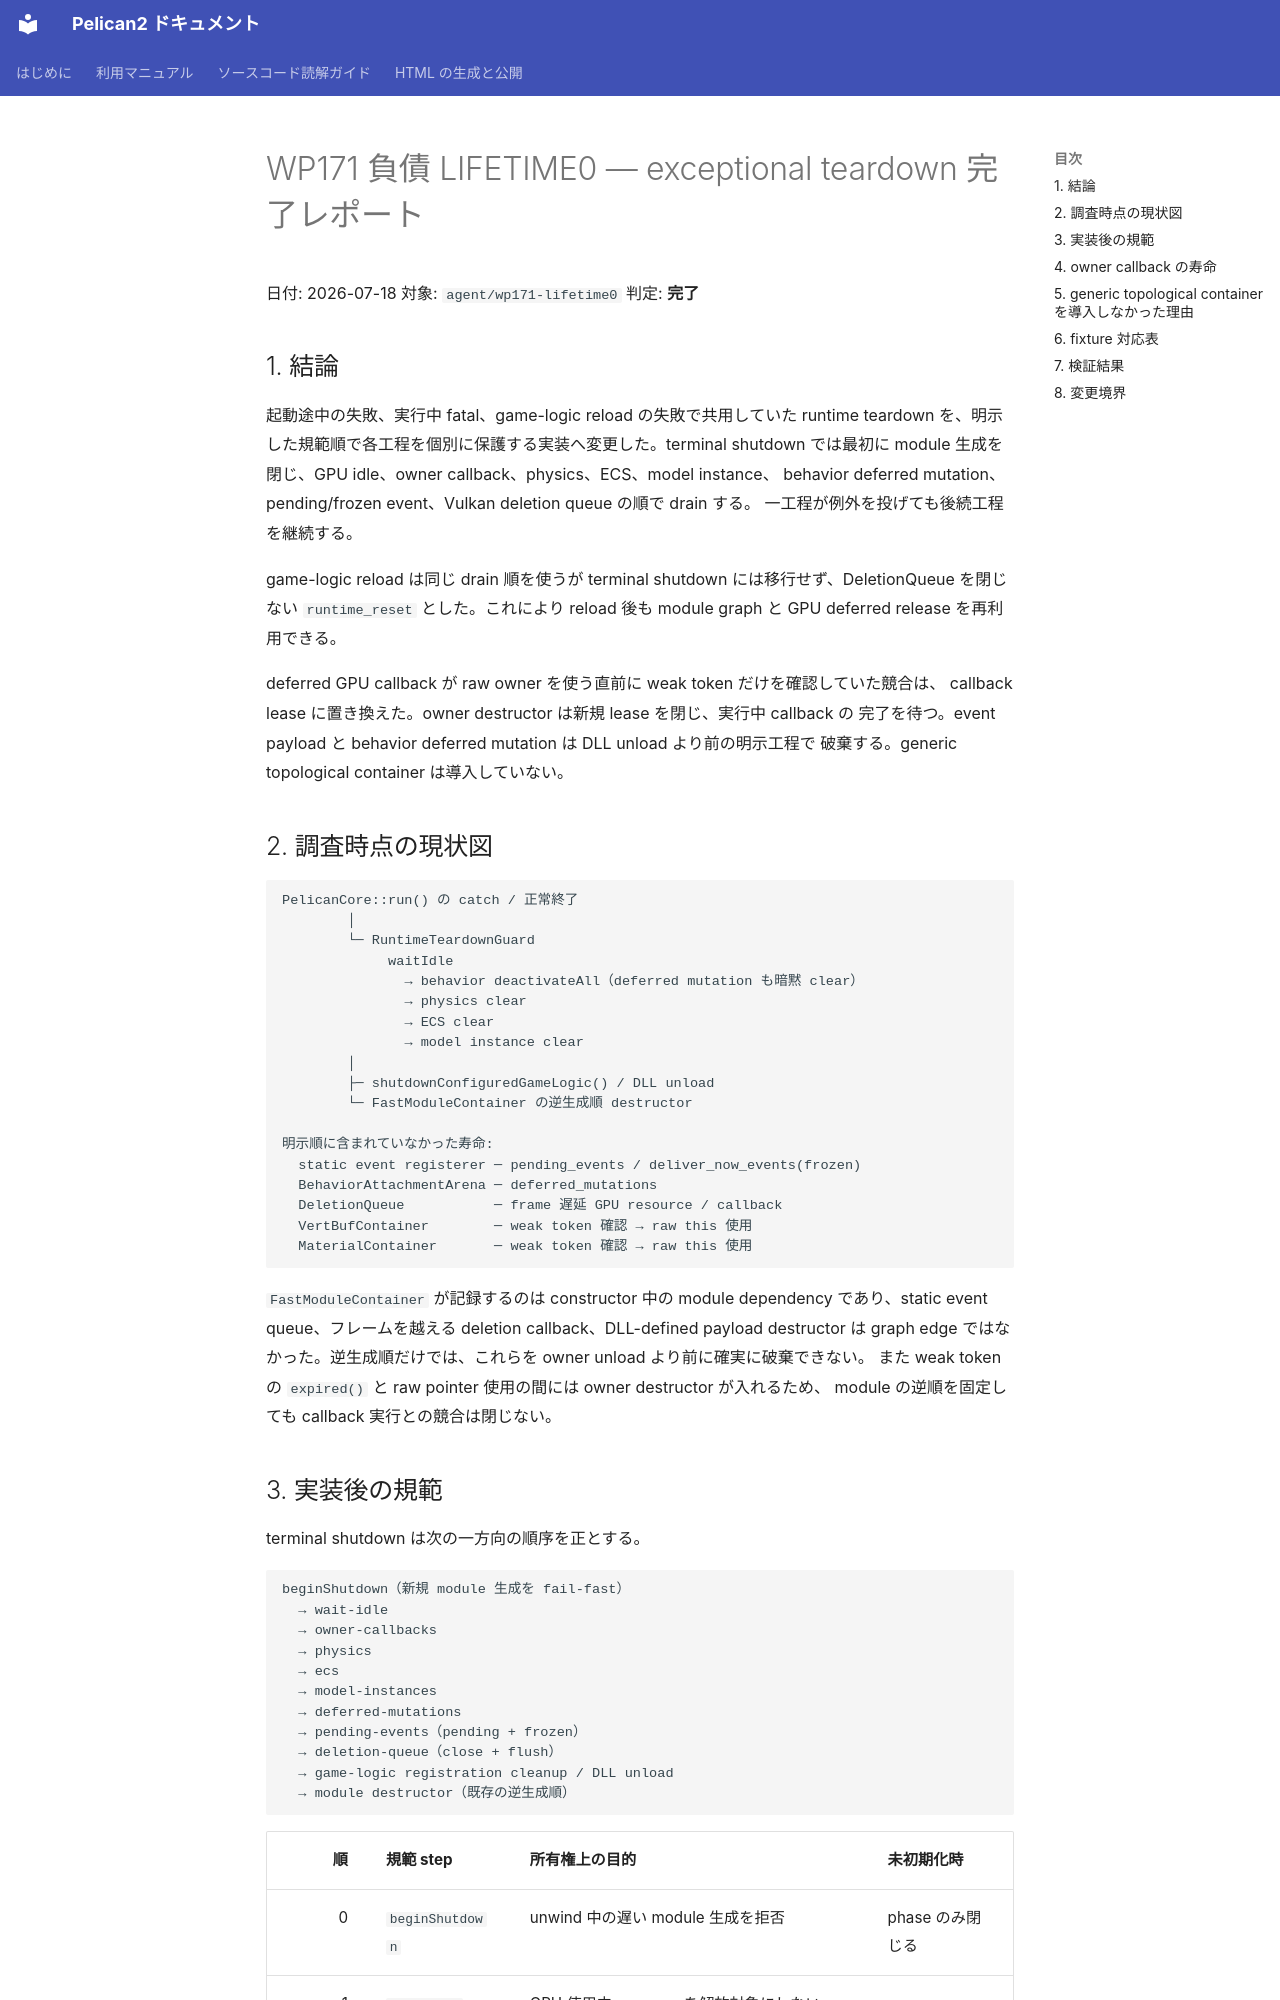

repository: pelican-games/peligraph · page: design_reviews/2026-07-18_wp171_report.html · generator: mkdocs

# WP171 負債 LIFETIME0 — exceptional teardown 完了レポート

日付: 2026-07-18
対象: `agent/wp171-lifetime0`
判定: **完了**

## 1. 結論

起動途中の失敗、実行中 fatal、game-logic reload の失敗で共用していた runtime
teardown を、明示した規範順で各工程を個別に保護する実装へ変更した。terminal shutdown
では最初に module 生成を閉じ、GPU idle、owner callback、physics、ECS、model instance、
behavior deferred mutation、pending/frozen event、Vulkan deletion queue の順で drain する。
一工程が例外を投げても後続工程を継続する。

game-logic reload は同じ drain 順を使うが terminal shutdown には移行せず、DeletionQueue
を閉じない `runtime_reset` とした。これにより reload 後も module graph と GPU deferred
release を再利用できる。

deferred GPU callback が raw owner を使う直前に weak token だけを確認していた競合は、
callback lease に置き換えた。owner destructor は新規 lease を閉じ、実行中 callback の
完了を待つ。event payload と behavior deferred mutation は DLL unload より前の明示工程で
破棄する。generic topological container は導入していない。

## 2. 調査時点の現状図

```text
PelicanCore::run() の catch / 正常終了
        │
        └─ RuntimeTeardownGuard
             waitIdle
               → behavior deactivateAll（deferred mutation も暗黙 clear）
               → physics clear
               → ECS clear
               → model instance clear
        │
        ├─ shutdownConfiguredGameLogic() / DLL unload
        └─ FastModuleContainer の逆生成順 destructor

明示順に含まれていなかった寿命:
  static event registerer ─ pending_events / deliver_now_events(frozen)
  BehaviorAttachmentArena ─ deferred_mutations
  DeletionQueue           ─ frame 遅延 GPU resource / callback
  VertBufContainer        ─ weak token 確認 → raw this 使用
  MaterialContainer       ─ weak token 確認 → raw this 使用
```

`FastModuleContainer` が記録するのは constructor 中の module dependency であり、static
event queue、フレームを越える deletion callback、DLL-defined payload destructor は graph
edge ではなかった。逆生成順だけでは、これらを owner unload より前に確実に破棄できない。
また weak token の `expired()` と raw pointer 使用の間には owner destructor が入れるため、
module の逆順を固定しても callback 実行との競合は閉じない。
